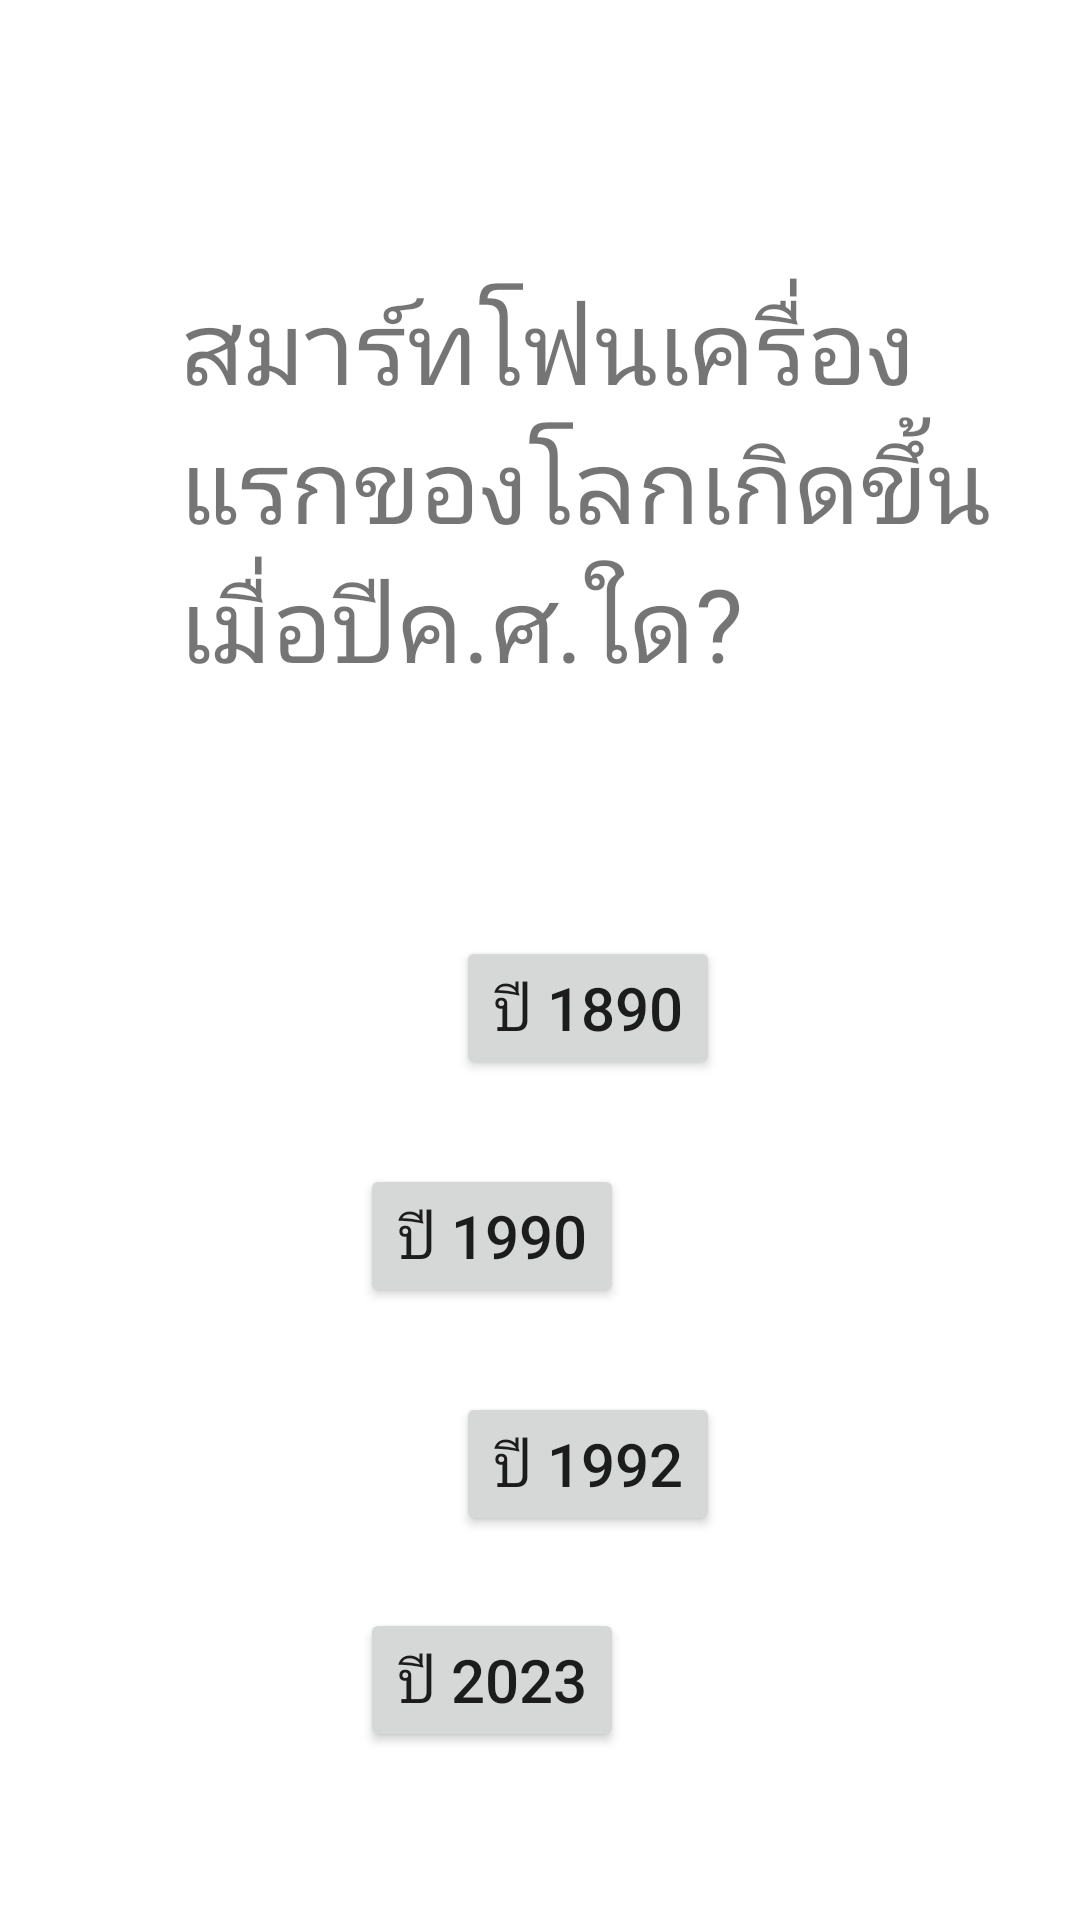

Android layout source for this screen:
<!-- AndroidManifest.xml: application theme Theme.Ezquizv22 -->
<!-- res/layout/activity_main.xml -->
<?xml version="1.0" encoding="utf-8"?>
<androidx.constraintlayout.widget.ConstraintLayout xmlns:android="http://schemas.android.com/apk/res/android"
    xmlns:app="http://schemas.android.com/apk/res-auto"
    xmlns:tools="http://schemas.android.com/tools"
    android:layout_width="match_parent"
    android:layout_height="match_parent"
    tools:context=".MainActivity">

    <Button
        android:id="@+id/a"
        android:layout_width="wrap_content"
        android:layout_height="wrap_content"
        android:layout_marginStart="152dp"
        android:layout_marginBottom="280dp"
        android:text="ปี 1890"
        android:onClick="basicAlert"
        android:textSize="20sp"
        app:layout_constraintBottom_toBottomOf="parent"
        app:layout_constraintStart_toStartOf="parent" />

    <Button
        android:id="@+id/b"
        android:layout_width="wrap_content"
        android:layout_height="wrap_content"
        android:layout_marginEnd="152dp"
        android:onClick="basicAlert"
        android:layout_marginBottom="204dp"
        android:text="ปี 1990"
        android:textSize="20sp"
        app:layout_constraintBottom_toBottomOf="parent"
        app:layout_constraintEnd_toEndOf="parent" />

    <Button
        android:id="@+id/c"
        android:layout_width="wrap_content"
        android:layout_height="wrap_content"
        android:layout_marginStart="152dp"
        android:layout_marginBottom="128dp"
        android:text="ปี 1992"
        android:onClick="kal"
        android:textSize="20sp"
        app:layout_constraintBottom_toBottomOf="parent"
        app:layout_constraintStart_toStartOf="parent" />

    <Button
        android:id="@+id/d"
        android:layout_width="wrap_content"
        android:layout_height="wrap_content"
        android:layout_marginEnd="152dp"
        android:layout_marginBottom="56dp"
        android:text="ปี 2023"
        android:onClick="basicAlert"
        android:textSize="20sp"
        app:layout_constraintBottom_toBottomOf="parent"
        app:layout_constraintEnd_toEndOf="parent" />

    <TextView
        android:id="@+id/textView"
        android:layout_width="287dp"
        android:layout_height="279dp"
        android:layout_marginStart="60dp"
        android:layout_marginTop="92dp"
        android:text="สมาร์ทโฟนเครื่องแรกของโลกเกิดขึ้นเมื่อปีค.ศ.ใด?"
        android:textSize="34sp"
        app:layout_constraintStart_toStartOf="parent"
        app:layout_constraintTop_toTopOf="parent" />

</androidx.constraintlayout.widget.ConstraintLayout>
<!-- resources referenced by this layout -->
<resources>
  <style name="Theme.Ezquizv22" parent="Theme.MaterialComponents.DayNight.DarkActionBar">
          
          <item name="colorPrimary">@color/purple_500</item>
          <item name="colorPrimaryVariant">@color/purple_700</item>
          <item name="colorOnPrimary">@color/white</item>
          
          <item name="colorSecondary">@color/teal_200</item>
          <item name="colorSecondaryVariant">@color/teal_700</item>
          <item name="colorOnSecondary">@color/black</item>
          
          <item name="android:statusBarColor">?attr/colorPrimaryVariant</item>
          
      </style>
  <!-- not gathered from this repository: default colours our renderer supplied (Android Studio template values) -->
  <color name="purple_500">#FF6200EE</color>
  <color name="purple_700">#FF3700B3</color>
  <color name="teal_200">#FF03DAC5</color>
  <color name="teal_700">#FF018786</color>
  <color name="black">#FF000000</color>
  <color name="white">#FFFFFFFF</color>
</resources>
